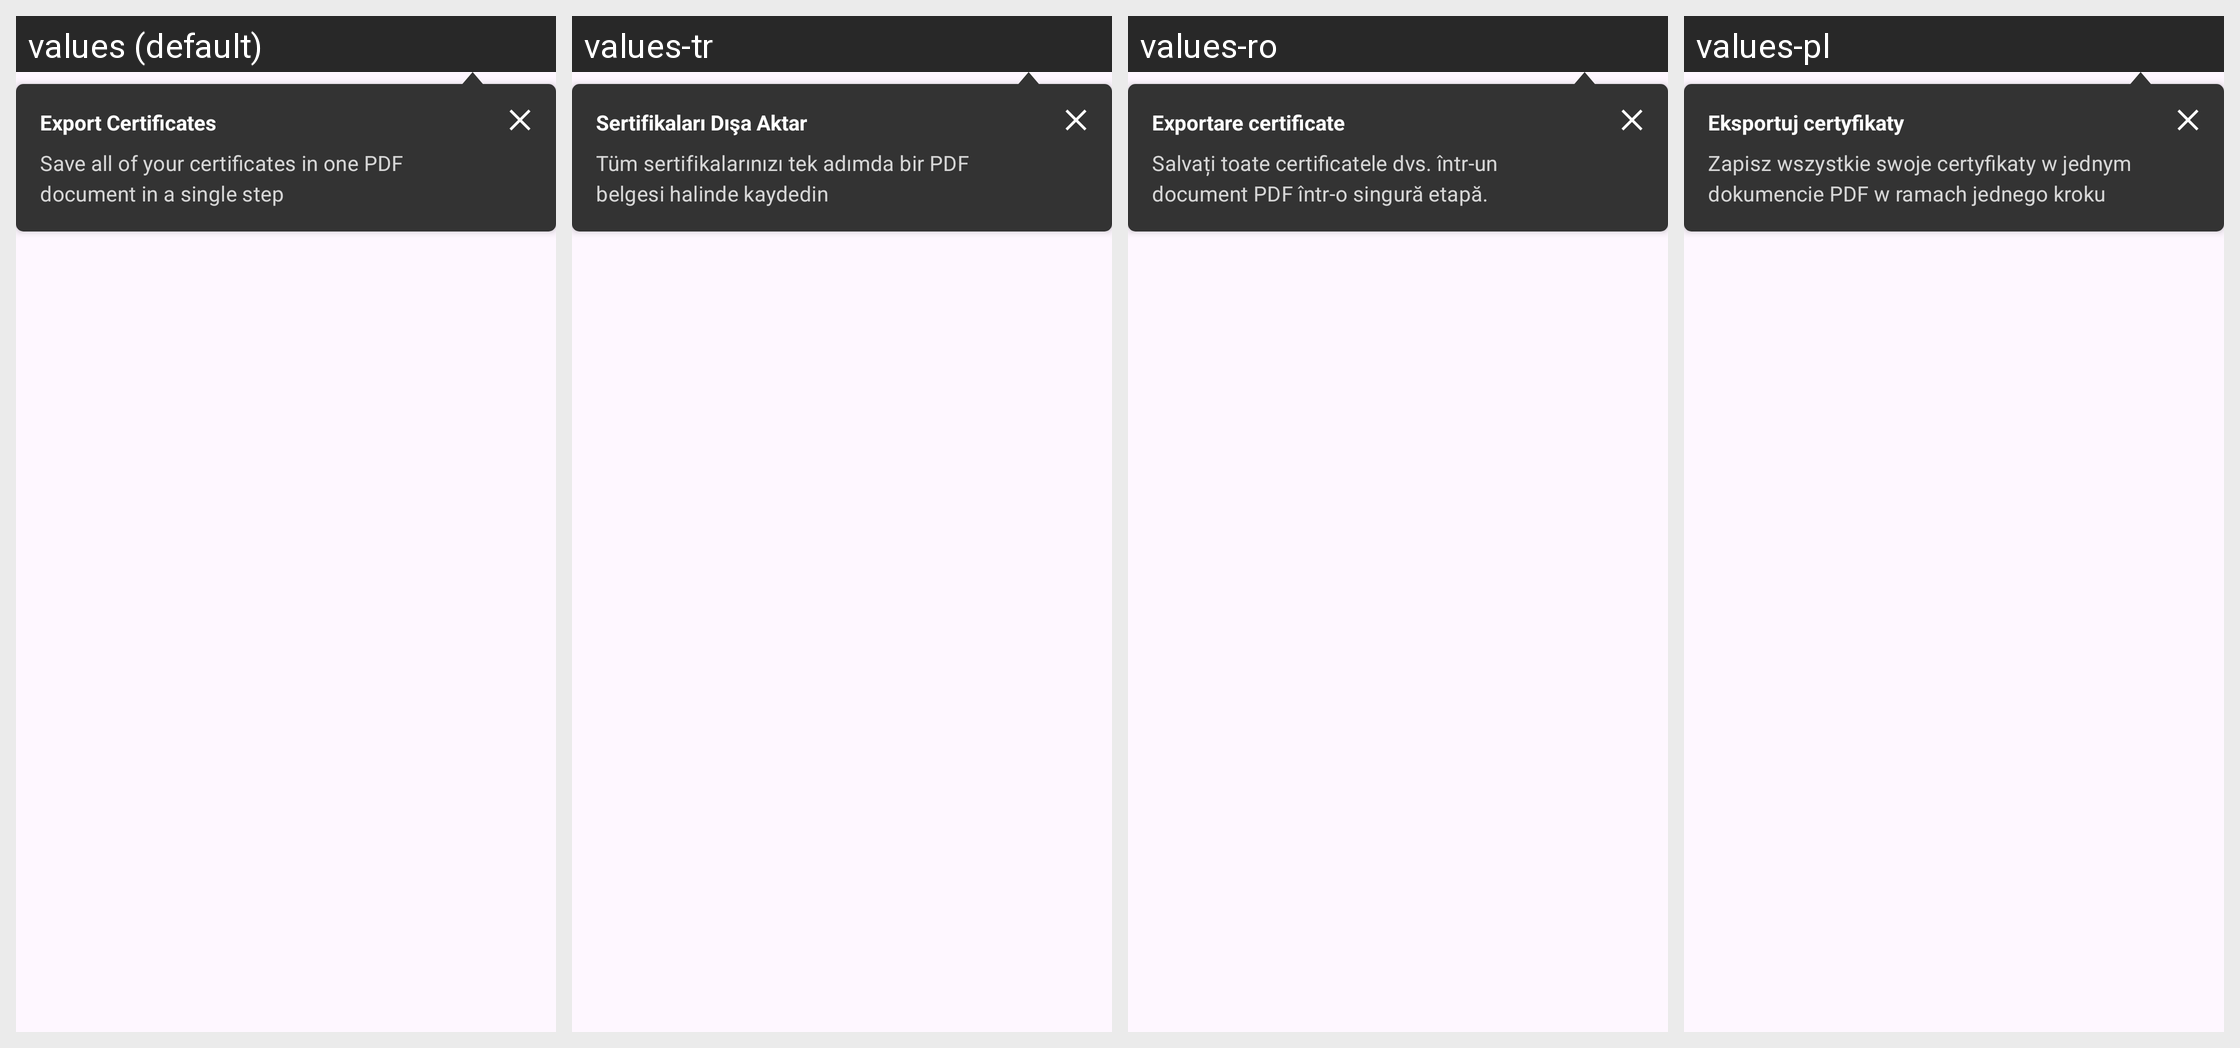

Locale-by-locale string values for the Android screen shown in this grid:
Android screen res/layout/export_tooltip.xml rendered under 4 locales, left to right: values (default), values-tr, values-ro, values-pl. Device: Nexus 5 (rendered at 1080×1920; each locale shown at half size, 540×960, under a caption strip naming it); theme AppTheme.
Other locales in the repository, not shown: values-ar, values-bg, values-de, values-en, values-pt, values-ru, values-uk.
Strings drawn on this screen, with the default value and each locale's value (text and hints the layout hard-codes, and strings that could not be matched under every locale, appear in the picture but are not listed):

export_all_tooltip_title
  values: Export Certificates
  values-tr: Sertifikaları Dışa Aktar
  values-ro: Exportare certificate
  values-pl: Eksportuj certyfikaty

export_all_tooltip_message
  values: Save all of your certificates in one PDF document in a single step
  values-tr: Tüm sertifikalarınızı tek adımda bir PDF belgesi halinde kaydedin
  values-ro: Salvați toate certificatele dvs. într-un document PDF într-o singură etapă.
  values-pl: Zapisz wszystkie swoje certyfikaty w jednym dokumencie PDF w ramach jednego kroku
